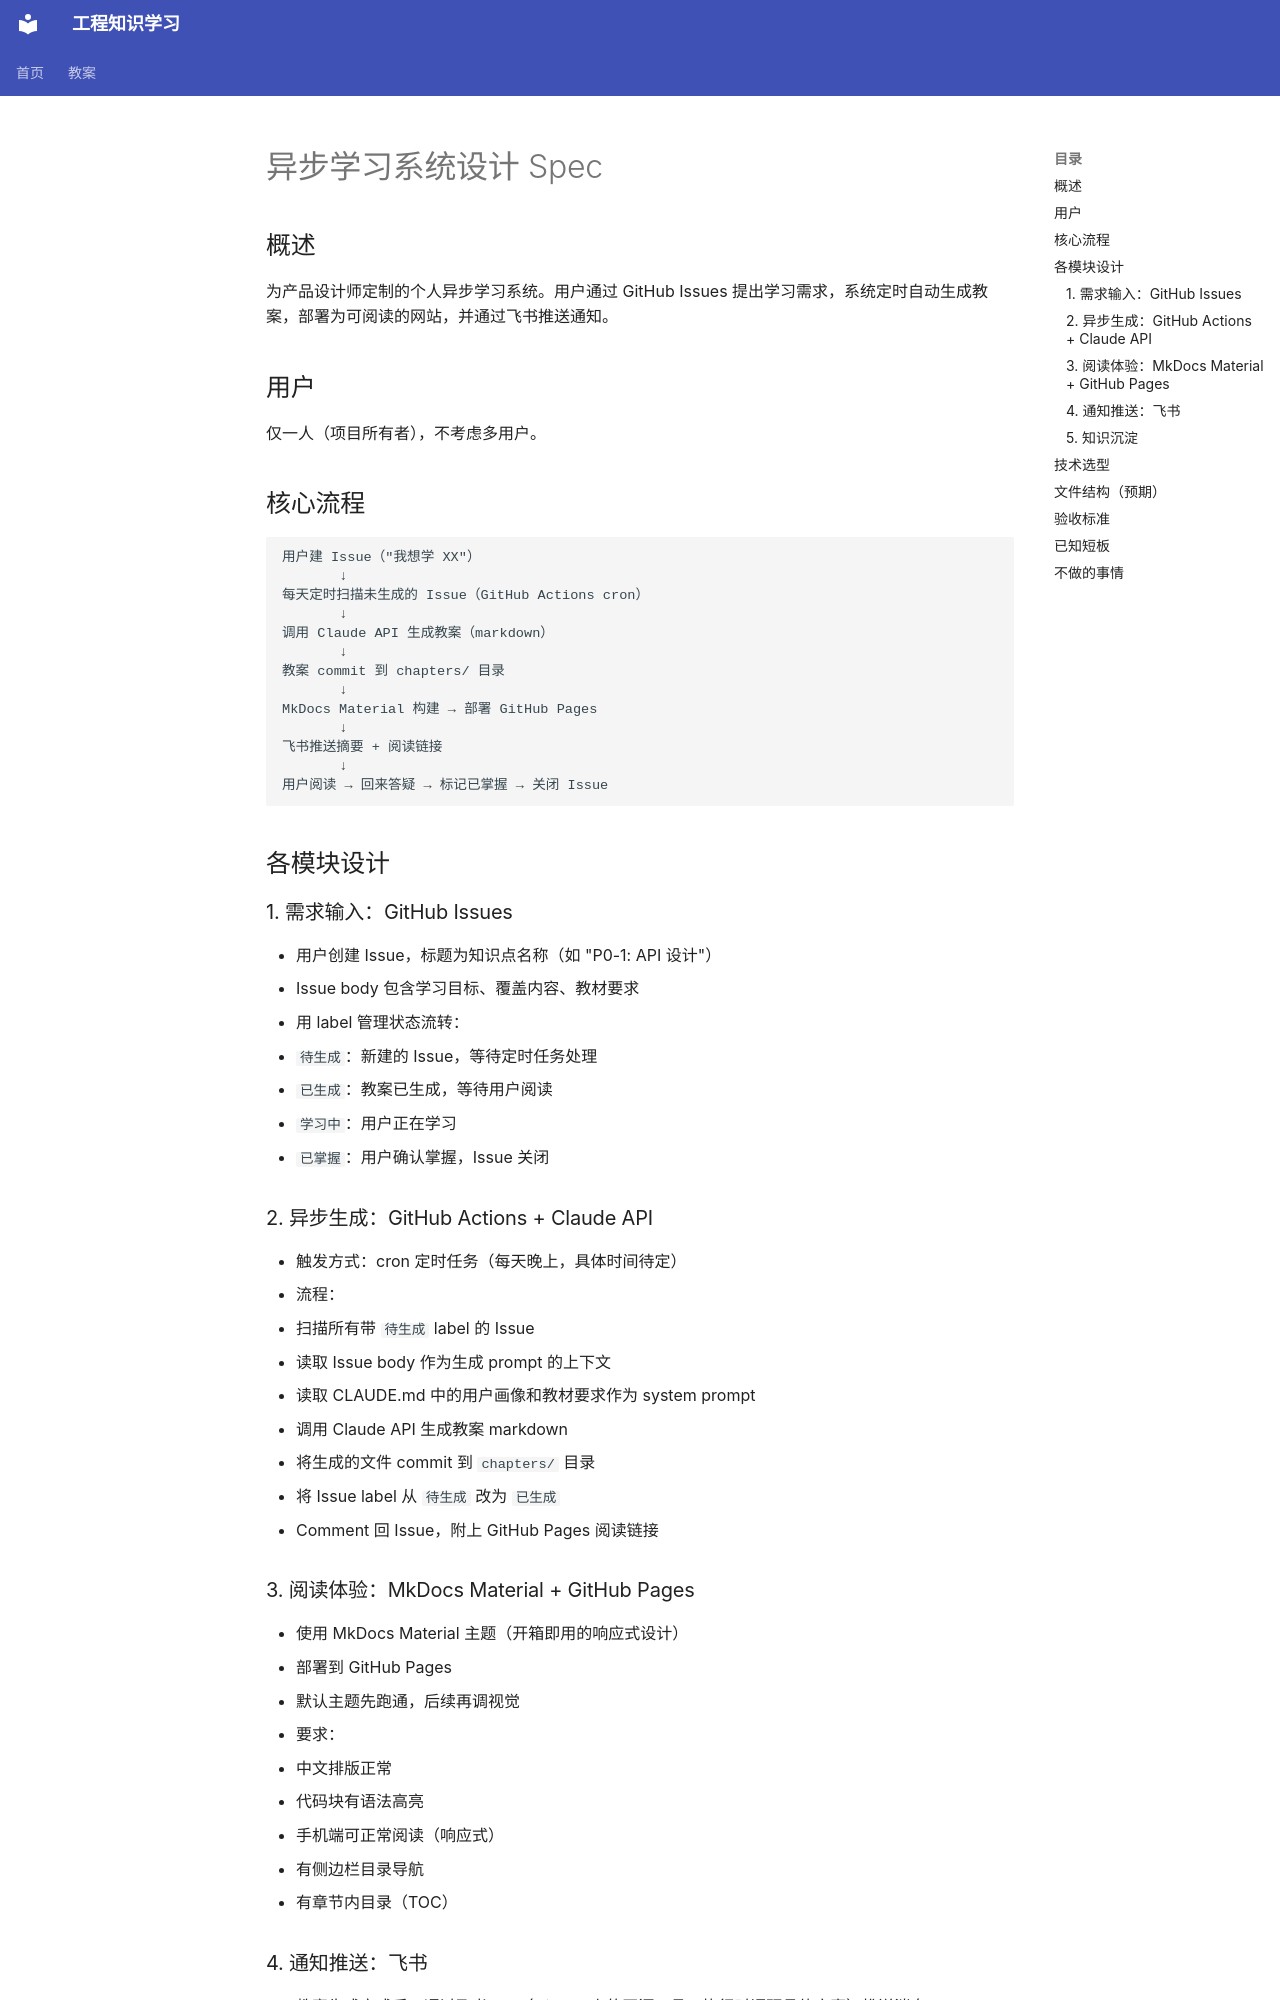

repository: XZZ-amu/engineering-learning · page: superpowers/specs/2026-05-25-learning-system-design/index.html · generator: mkdocs

# 异步学习系统设计 Spec

## 概述

为产品设计师定制的个人异步学习系统。用户通过 GitHub Issues 提出学习需求，系统定时自动生成教案，部署为可阅读的网站，并通过飞书推送通知。

## 用户

仅一人（项目所有者），不考虑多用户。

## 核心流程

```
用户建 Issue（"我想学 XX"）
       ↓
每天定时扫描未生成的 Issue（GitHub Actions cron）
       ↓
调用 Claude API 生成教案（markdown）
       ↓
教案 commit 到 chapters/ 目录
       ↓
MkDocs Material 构建 → 部署 GitHub Pages
       ↓
飞书推送摘要 + 阅读链接
       ↓
用户阅读 → 回来答疑 → 标记已掌握 → 关闭 Issue
```

## 各模块设计

### 1. 需求输入：GitHub Issues

- 用户创建 Issue，标题为知识点名称（如 "P0-1: API 设计"）
- Issue body 包含学习目标、覆盖内容、教材要求
- 用 label 管理状态流转：
  - `待生成`：新建的 Issue，等待定时任务处理
  - `已生成`：教案已生成，等待用户阅读
  - `学习中`：用户正在学习
  - `已掌握`：用户确认掌握，Issue 关闭

### 2. 异步生成：GitHub Actions + Claude API

- 触发方式：cron 定时任务（每天晚上，具体时间待定）
- 流程：
  1. 扫描所有带 `待生成` label 的 Issue
  2. 读取 Issue body 作为生成 prompt 的上下文
  3. 读取 CLAUDE.md 中的用户画像和教材要求作为 system prompt
  4. 调用 Claude API 生成教案 markdown
  5. 将生成的文件 commit 到 `chapters/` 目录
  6. 将 Issue label 从 `待生成` 改为 `已生成`
  7. Comment 回 Issue，附上 GitHub Pages 阅读链接

### 3. 阅读体验：MkDocs Material + GitHub Pages

- 使用 MkDocs Material 主题（开箱即用的响应式设计）
- 部署到 GitHub Pages
- 默认主题先跑通，后续再调视觉
- 要求：
  - 中文排版正常
  - 代码块有语法高亮
  - 手机端可正常阅读（响应式）
  - 有侧边栏目录导航
  - 有章节内目录（TOC）

### 4. 通知推送：飞书

- 教案生成完成后，通过飞书 CLI（GitHub 上的开源工具，执行时调研具体方案）推送消息
- 消息内容：教案标题 + 一句话摘要 + GitHub Pages 阅读链接
- 推送时机：定时任务执行完毕后统一推送
